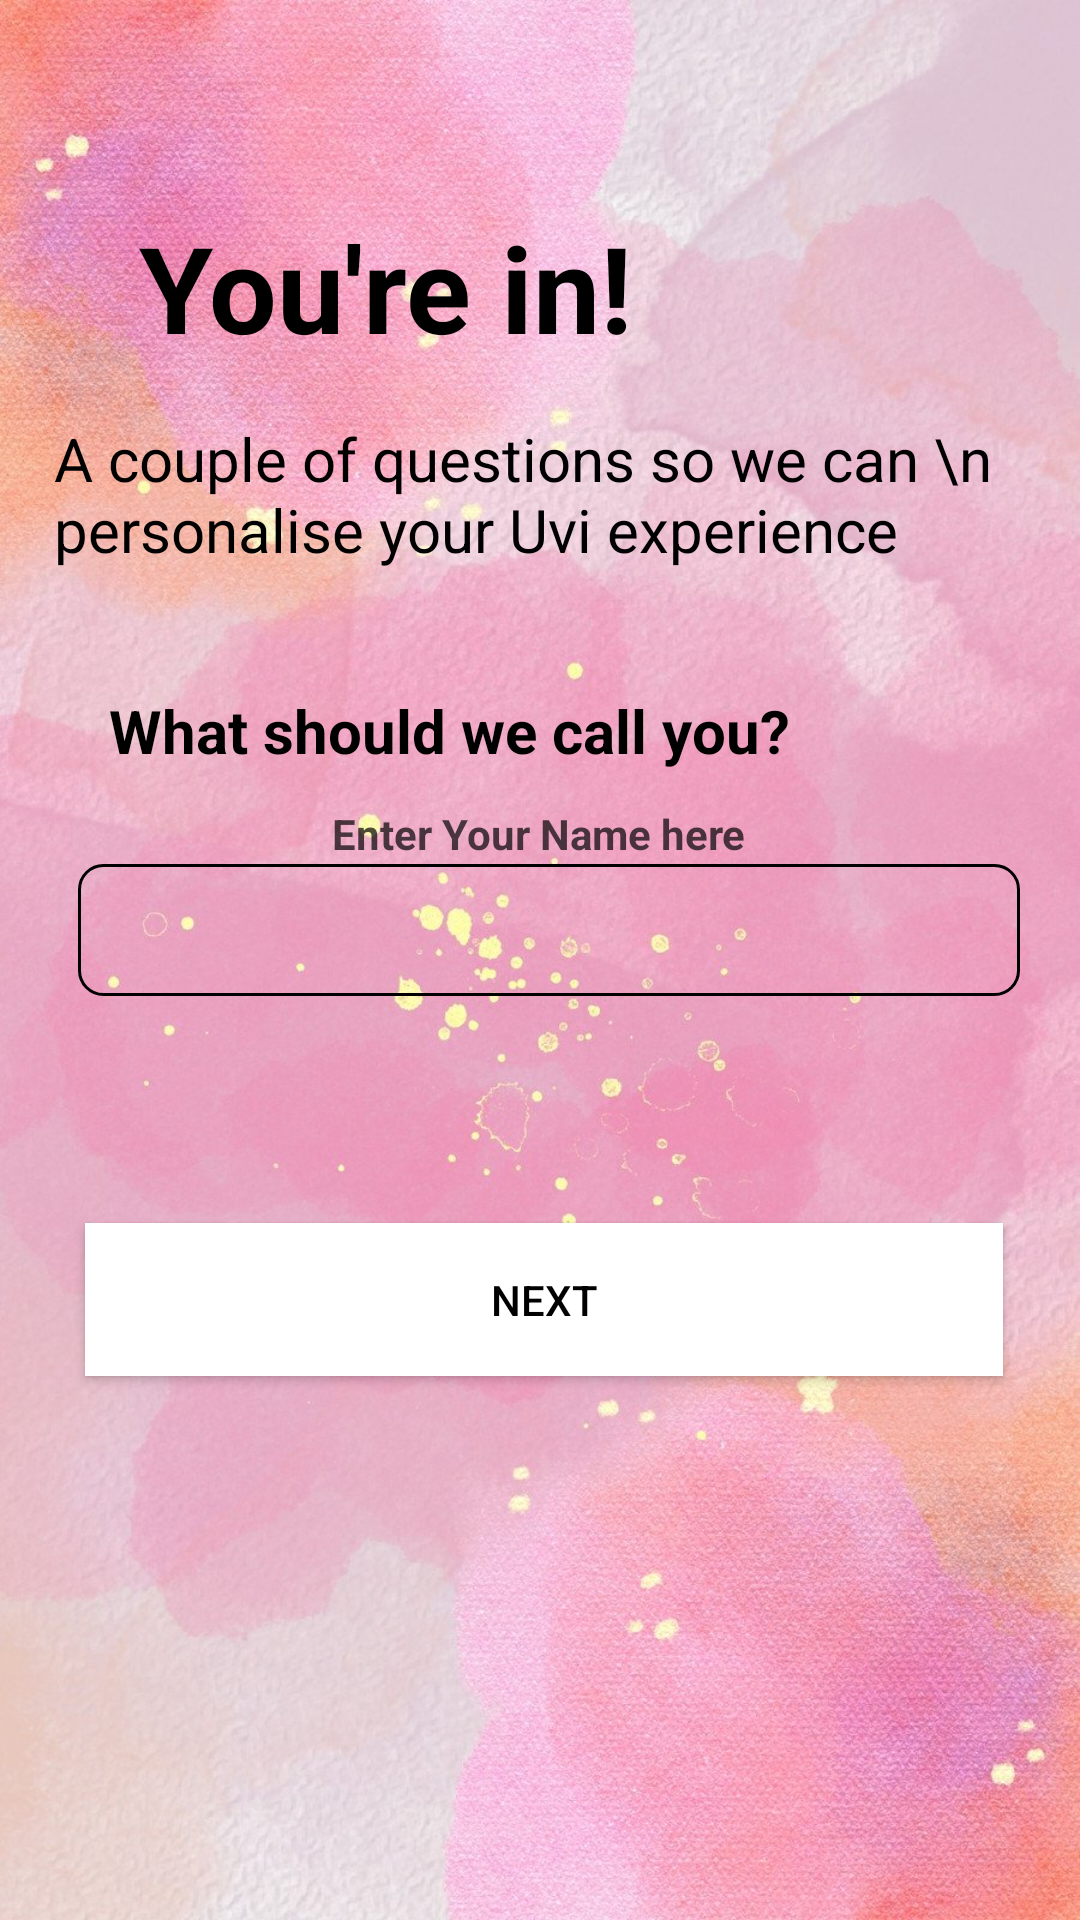

Android layout source for this screen:
<!-- AndroidManifest.xml: application theme Theme.PCOSDetectionApp -->
<!-- res/layout/activity_youare.xml -->
<?xml version="1.0" encoding="utf-8"?>
<androidx.constraintlayout.widget.ConstraintLayout xmlns:android="http://schemas.android.com/apk/res/android"
    xmlns:app="http://schemas.android.com/apk/res-auto"
    xmlns:tools="http://schemas.android.com/tools"
    android:layout_width="match_parent"
    android:layout_height="match_parent"
    android:background="@drawable/get"
    tools:context=".youare">


    <androidx.appcompat.widget.AppCompatTextView
        android:id="@+id/textView3"
        android:layout_width="255dp"
        android:layout_height="58dp"
        android:text="You're in!"
        android:textColor="#000000"
        android:textSize="40dp"
        android:textStyle="bold"
        app:layout_constraintBottom_toTopOf="@+id/textView4"
        app:layout_constraintEnd_toEndOf="parent"
        app:layout_constraintHorizontal_bias="0.442"
        app:layout_constraintStart_toStartOf="parent"
        app:layout_constraintTop_toTopOf="parent"
        app:layout_constraintVertical_bias="0.847"
        tools:ignore="MissingConstraints" />

    <androidx.appcompat.widget.AppCompatTextView
        android:id="@+id/textView4"
        android:layout_width="325dp"
        android:layout_height="93dp"
        android:text="A couple of questions so we can \n personalise your Uvi experience"
        android:textColor="#000000"
        android:textSize="20dp"
        app:layout_constraintBottom_toBottomOf="parent"
        app:layout_constraintEnd_toEndOf="parent"
        app:layout_constraintHorizontal_bias="0.511"
        app:layout_constraintStart_toStartOf="parent"
        app:layout_constraintTop_toTopOf="parent"
        app:layout_constraintVertical_bias="0.255"
        tools:ignore="MissingConstraints" />

    <androidx.appcompat.widget.AppCompatTextView
        android:id="@+id/textView2"
        android:layout_width="259dp"
        android:layout_height="41dp"
        android:text="What should we call you?"
        android:textColor="#000000"
        android:textSize="20dp"
        android:textStyle="bold"
        app:layout_constraintBottom_toBottomOf="parent"
        app:layout_constraintEnd_toEndOf="parent"
        app:layout_constraintHorizontal_bias="0.361"
        app:layout_constraintStart_toStartOf="parent"
        app:layout_constraintTop_toTopOf="parent"
        app:layout_constraintVertical_bias="0.384"
        tools:ignore="MissingConstraints" />


    <androidx.appcompat.widget.AppCompatTextView
        android:id="@+id/appCompatTextView2"
        android:layout_width="wrap_content"
        android:layout_height="wrap_content"
        android:layout_marginBottom="340dp"
        android:alpha="0.7"
        android:text="Enter Your Name here"
        android:textColor="#000000"
        android:textStyle="bold"
        app:layout_constraintBottom_toBottomOf="parent"
        app:layout_constraintEnd_toEndOf="parent"
        app:layout_constraintHorizontal_bias="0.498"
        app:layout_constraintStart_toStartOf="parent"
        app:layout_constraintTop_toBottomOf="@+id/textView4"
        app:layout_constraintVertical_bias="0.742"
        tools:ignore="MissingConstraints" />

    <androidx.appcompat.widget.AppCompatEditText
        android:id="@+id/edemail"
        android:layout_width="314dp"
        android:layout_height="44dp"
        android:layout_marginBottom="308dp"
        android:background="@drawable/edittext_border"
        android:inputType="textEmailAddress"
        android:textColor="#000000"
        app:layout_constraintBottom_toBottomOf="parent"
        app:layout_constraintEnd_toEndOf="parent"
        app:layout_constraintHorizontal_bias="0.567"
        app:layout_constraintStart_toStartOf="parent"
        tools:ignore="MissingConstraints" />

    <androidx.appcompat.widget.AppCompatButton
        android:id="@+id/btnlogin"
        android:layout_width="306dp"
        android:layout_height="51dp"
        android:background="@color/white"
        android:text="Next"
        android:textColor="#000000"
        app:cornerRadius="32dp"
        app:layout_constraintBottom_toBottomOf="parent"
        app:layout_constraintEnd_toEndOf="parent"
        app:layout_constraintHorizontal_bias="0.523"
        app:layout_constraintStart_toStartOf="parent"
        app:layout_constraintTop_toBottomOf="@+id/edemail"
        app:layout_constraintVertical_bias="0.295"
        tools:ignore="MissingConstraints" />
</androidx.constraintlayout.widget.ConstraintLayout>
<!-- resources referenced by this layout -->
<resources>
  <color name="white">#FFFFFFFF</color>
  <!-- drawable edittext_border (drawable) -->
  <shape xmlns:android="http://schemas.android.com/apk/res/android">
      <stroke
          android:width="1dp"
          android:color="#000000" /> 
      <corners android:radius="8dp" /> 
  </shape>
  <!-- drawable get: jpg bitmap (drawable, 224367 bytes) -->
  <style name="Theme.PCOSDetectionApp" parent="Base.Theme.PCOSDetectionApp" />
  <style name="Base.Theme.PCOSDetectionApp" parent="Theme.Material3.DayNight.NoActionBar">
          
          
      </style>
</resources>
